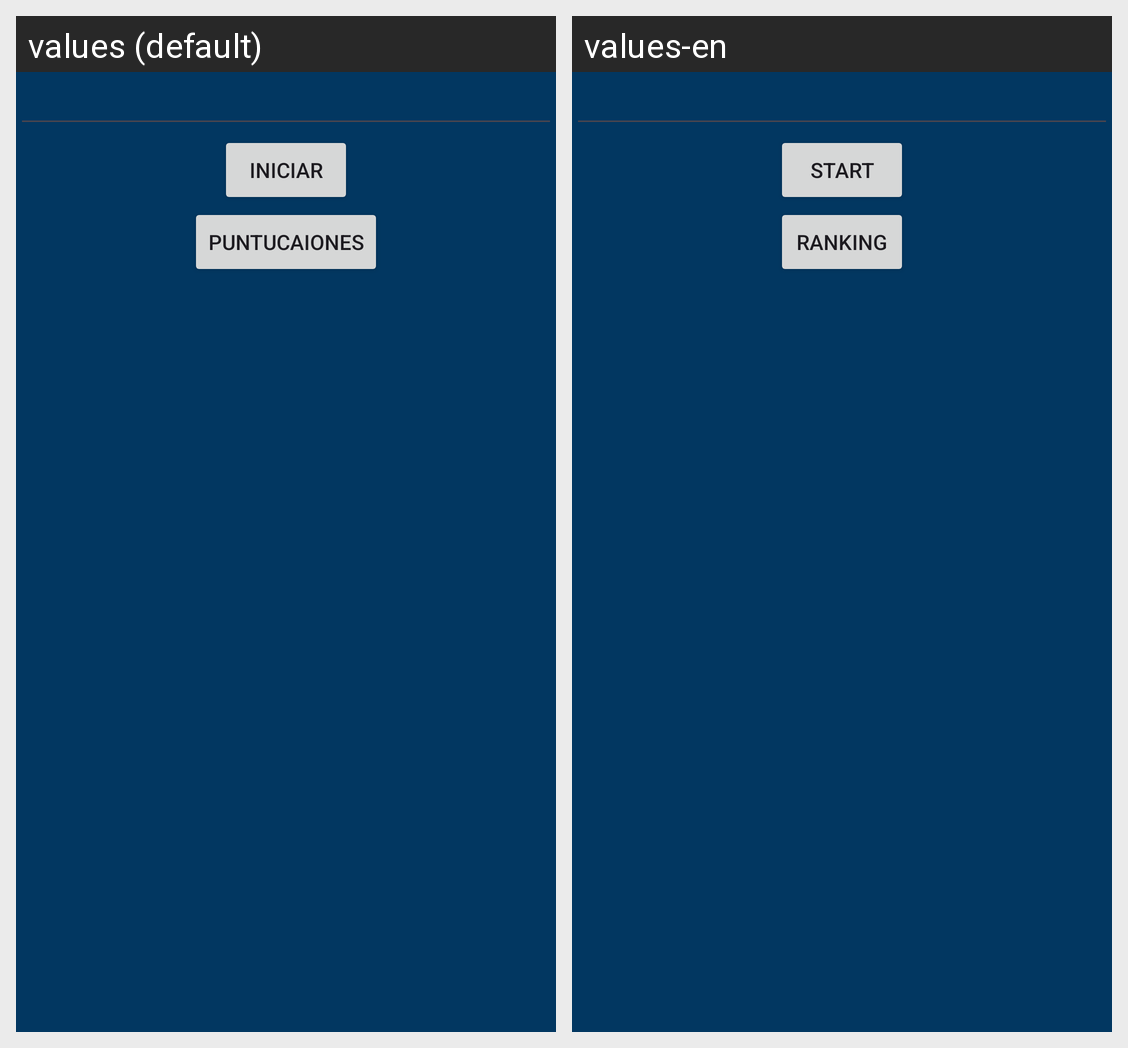

Locale-by-locale string values for the Android screen shown in this grid:
Android screen res/layout/activity_main.xml rendered under 2 locales, left to right: values (default), values-en. Device: Nexus 5 (rendered at 1080×1920; each locale shown at half size, 540×960, under a caption strip naming it); theme Theme.PuzzleJuanAlbertoRadoHernandez.
Strings drawn on this screen, with the default value and each locale's value (text and hints the layout hard-codes, and strings that could not be matched under every locale, appear in the picture but are not listed):

iniciar
  values: Iniciar
  values-en: Start

puntucaiones
  values: puntucaiones
  values-en: Ranking
